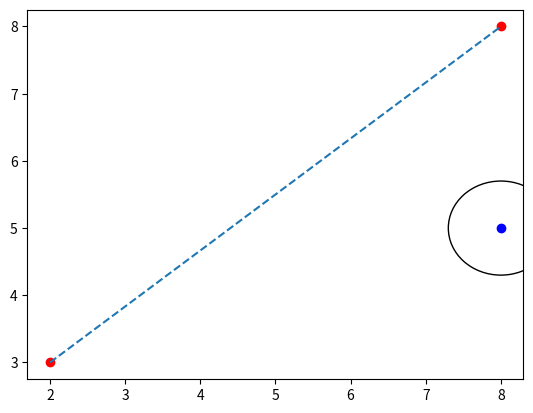

This chart was generated by the following Python code:
import numpy as np
import matplotlib.pyplot as plt

def checkInterSec (x1, x2, x3, y1, y2, y3, Radius):
    # x1,y1 and x2,y2 are the coordinates on the same team
    # x3,y3 is the coordinate of the opponent, where Radius defines the circle which he covers 
    # subtract values to shift the opponent to origin (0,0)
    x1 = x1-x3
    x2 = x2-x3
    y1 = y1-y3
    y2 = y2-y3
    dr = np.sqrt(pow((x2-x1),2)+pow(y2-y1,2))
    D = (x1*y2)-(x2*y1)
    d = pow(Radius,2)*pow(dr,2)-pow(D,2)
    if d < 0:
        check = "Player is free" #he's free
    if d > 0:
        check = "Player is NOT free" #he's not free
    return check

def exampleRun():
    # Example run
    x1 = 2
    x2 = 8
    x3 = 8
    y1 = 3
    y2 = 8
    y3 = 5
    OpponentCircle = .7

    fig, ax = plt.subplots()
    plt.plot([x1, x2], [y1, y2], 'ro')
    plt.plot([x3],[y3], 'bo')
    plt.plot([x1,x2], [y1, y2], '--')
    Circ = plt.Circle((x3,y3), OpponentCircle, fill = False)
    ax.add_artist(Circ)

    print(checkInterSec(x1,x2,x3,y1,y2,y3,OpponentCircle))

    plt.show()

exampleRun()